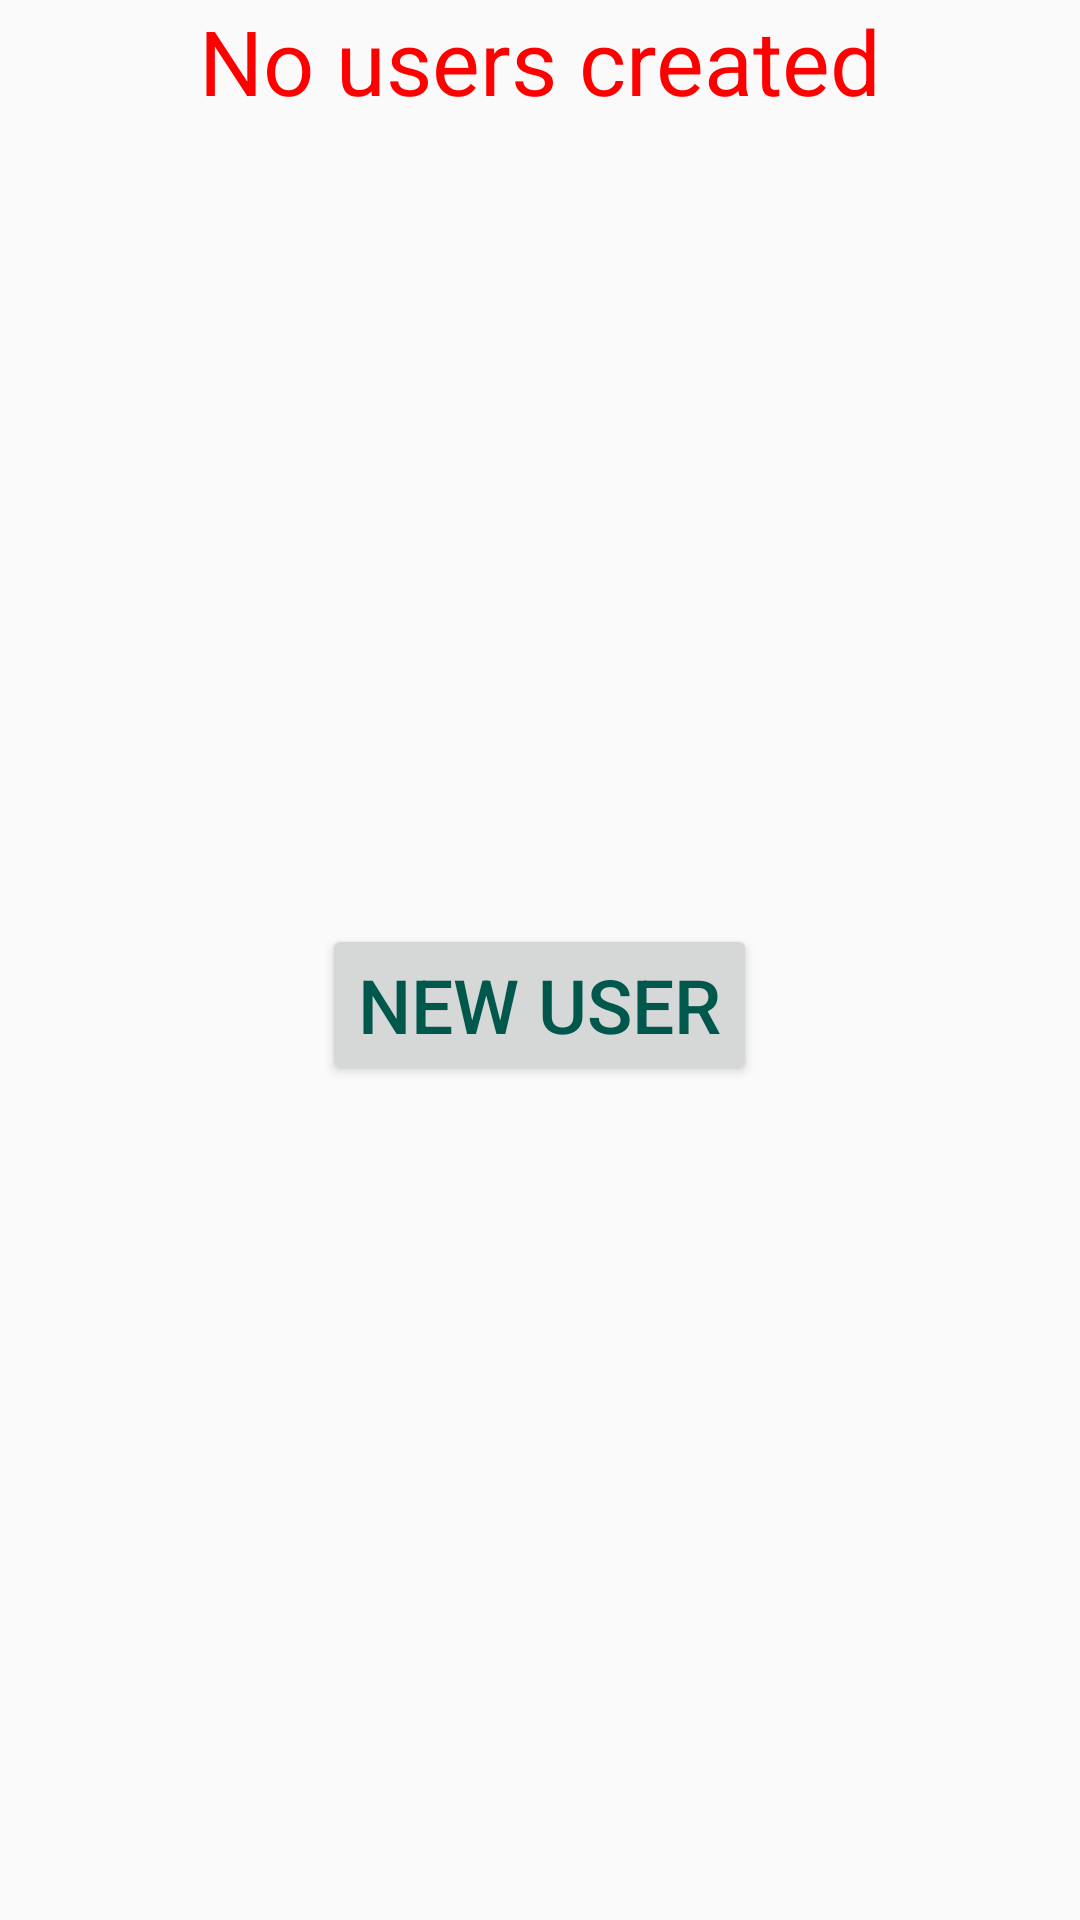

Write the Android layout XML for this screen, with the resource values it uses.
<!-- AndroidManifest.xml: application theme AppTheme -->
<!-- res/layout/activity_main.xml -->
<?xml version="1.0" encoding="utf-8"?>
<LinearLayout xmlns:android="http://schemas.android.com/apk/res/android"
    xmlns:tools="http://schemas.android.com/tools"
    android:layout_width="match_parent"
    android:layout_height="match_parent"
    android:orientation="vertical"
    tools:context=".MainActivity">

    <TextView
        android:id="@+id/titleTextView"
        android:gravity="center"
        android:layout_width="match_parent"
        android:layout_height="wrap_content"
        android:text="@string/no_users_created"
        android:textColor="@color/title_red"
        android:textSize="@dimen/title_text_view"/>

    <LinearLayout
        android:id="@+id/userInfo"
        android:layout_width="match_parent"
        android:layout_height="wrap_content"
        android:paddingStart="@dimen/layout_margin_left"
        android:layout_marginTop="@dimen/layout_margin_top"
        android:orientation="vertical">
        <TextView
            android:id="@+id/name"
            android:layout_width="match_parent"
            android:layout_height="wrap_content" />
        <TextView
            android:id="@+id/address"
            android:layout_width="match_parent"
            android:layout_height="wrap_content" />
        <TextView
            android:id="@+id/city"
            android:layout_width="match_parent"
            android:layout_height="wrap_content" />
        <TextView
            android:id="@+id/state"
            android:layout_width="match_parent"
            android:layout_height="wrap_content" />
        <TextView
            android:id="@+id/zip"
            android:layout_width="match_parent"
            android:layout_height="wrap_content" />
        <TextView
            android:id="@+id/phone"
            android:layout_width="match_parent"
            android:layout_height="wrap_content" />
        <TextView
            android:id="@+id/email"
            android:layout_width="match_parent"
            android:layout_height="wrap_content" />

    </LinearLayout>

    <Button
        android:id="@+id/newUser"
        android:layout_marginTop="@dimen/layout_margin_top"
        android:layout_width="wrap_content"
        android:layout_height="wrap_content"
        android:text="@string/new_user"
        android:layout_gravity="center"
        android:onClick="newUser"/>

</LinearLayout>
<!-- resources referenced by this layout -->
<resources>
  <color name="title_red">#FF0000</color>
  <dimen name="layout_margin_left">8dp</dimen>
  <dimen name="layout_margin_top">16dp</dimen>
  <dimen name="title_text_view">30sp</dimen>
  <string name="new_user">New User</string>
  <string name="no_users_created">No users created</string>
  <style name="AppTheme" parent="Theme.AppCompat.Light.DarkActionBar">
          
          <item name="colorPrimary">@color/colorPrimary</item>
          <item name="colorPrimaryDark">@color/colorPrimaryDark</item>
          <item name="colorAccent">@color/colorAccent</item>
          <item name="android:textSize">@dimen/regular_text_view</item>
          <item name="android:textColor">@color/colorPrimaryDark</item>
      </style>
  <color name="colorPrimary">#008577</color>
  <color name="colorPrimaryDark">#00574B</color>
  <color name="colorAccent">#D81B60</color>
  <dimen name="regular_text_view">25sp</dimen>
</resources>
